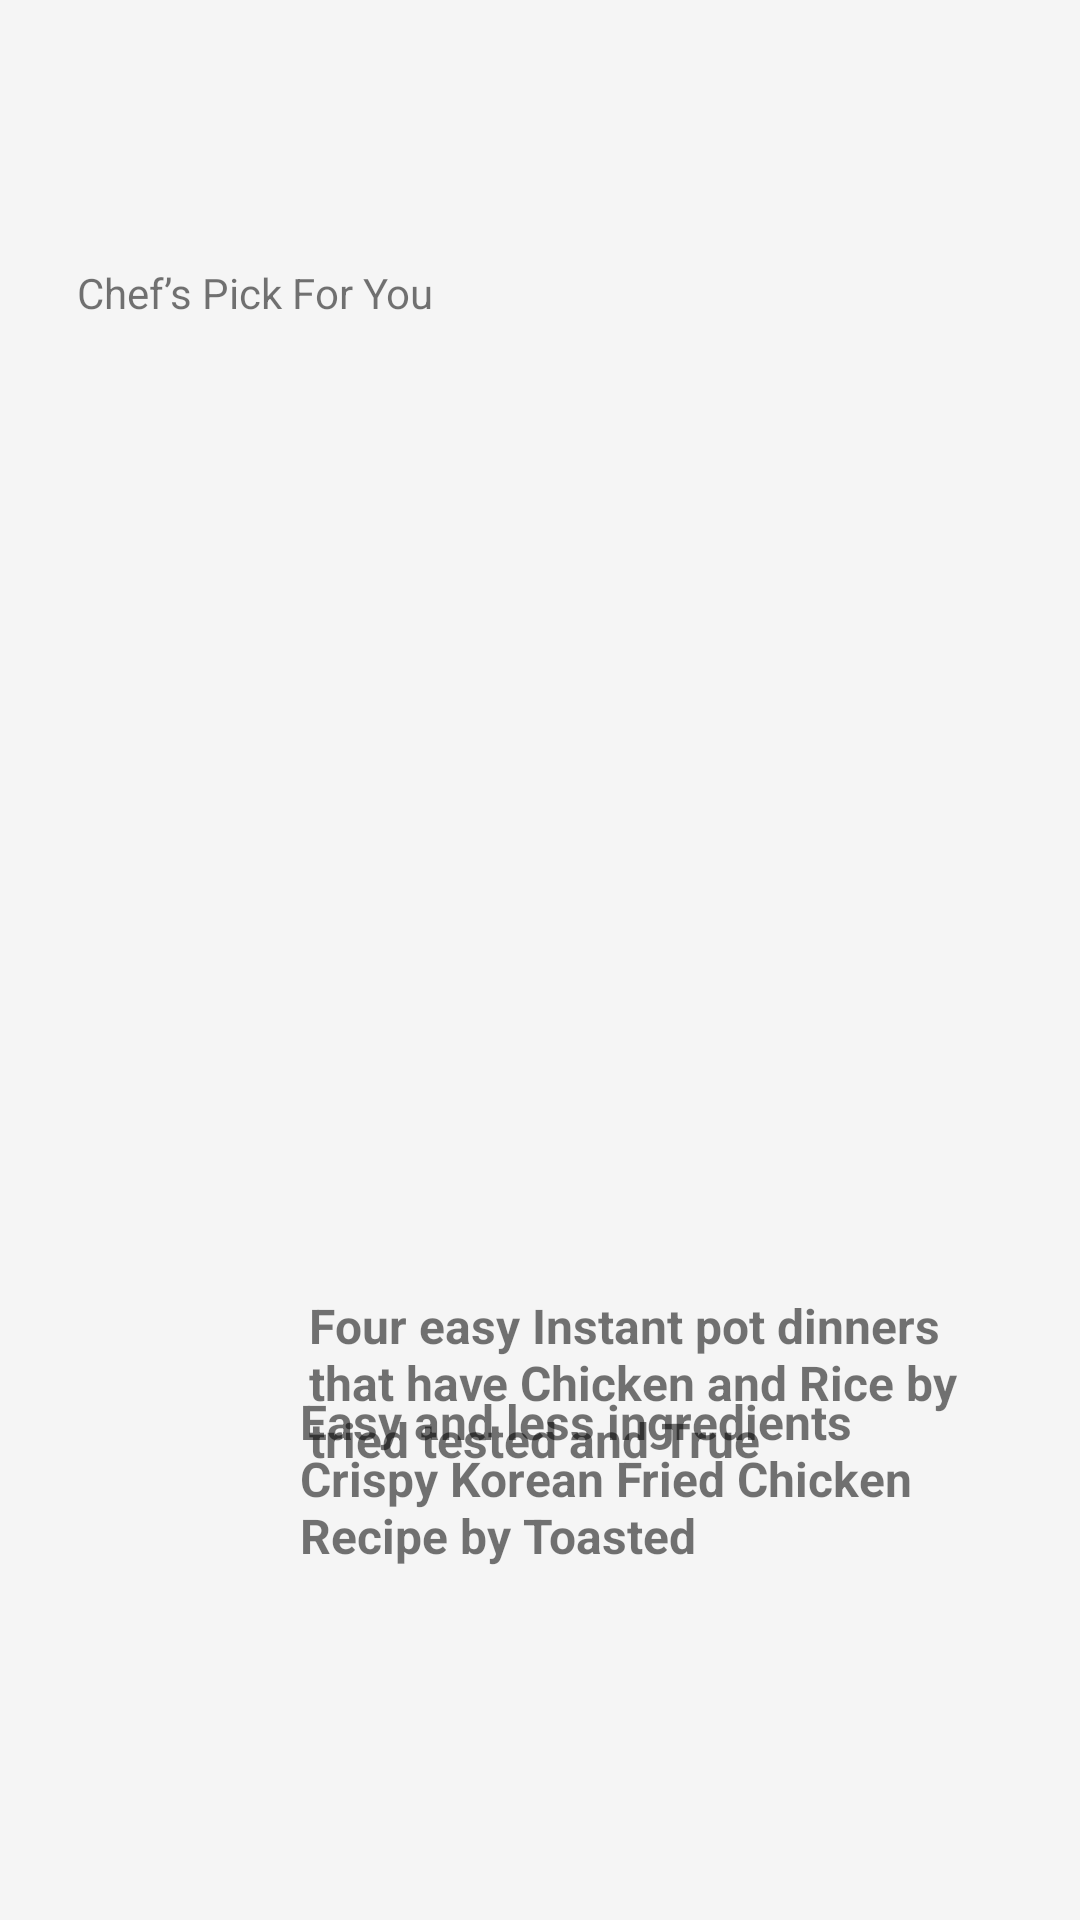

Produce the Android XML layout that renders to this screen, including the resource entries it uses.
<!-- AndroidManifest.xml: application theme Theme.HackHarvard_Decoder -->
<!-- res/layout/activity_third.xml -->
<?xml version="1.0" encoding="utf-8"?>
<androidx.constraintlayout.widget.ConstraintLayout xmlns:android="http://schemas.android.com/apk/res/android"
    xmlns:app="http://schemas.android.com/apk/res-auto"
    xmlns:tools="http://schemas.android.com/tools"
    android:layout_width="match_parent"
    android:layout_height="match_parent"
    android:background="@color/recipe"
    tools:context=".ThirdActivity">


    <TextView
        android:id="@+id/textView2"
        android:layout_width="wrap_content"
        android:layout_height="wrap_content"
        android:layout_marginTop="88dp"
        android:text="Chef’s Pick For You"
        app:layout_constraintEnd_toEndOf="parent"
        app:layout_constraintHorizontal_bias="0.106"
        app:layout_constraintStart_toStartOf="parent"
        app:layout_constraintTop_toTopOf="parent" />

    <ImageView
        android:id="@+id/imageView2"
        android:layout_width="390dp"
        android:layout_height="231dp"
        android:layout_marginTop="128dp"
        app:layout_constraintEnd_toEndOf="parent"
        app:layout_constraintHorizontal_bias="0.258"
        app:layout_constraintStart_toStartOf="parent"
        app:layout_constraintTop_toTopOf="parent"
        app:srcCompat="@drawable/rounded_corners"
        tools:ignore="MissingConstraints" />

    <ImageView
        android:id="@+id/imageView3"
        android:layout_width="103dp"
        android:layout_height="129dp"
        android:layout_marginTop="56dp"
        app:layout_constraintEnd_toStartOf="@+id/textView5"
        app:layout_constraintHorizontal_bias="0.428"
        app:layout_constraintStart_toStartOf="parent"
        app:layout_constraintTop_toBottomOf="@+id/imageView2"
        app:srcCompat="@drawable/rounded_corners"
        tools:ignore="MissingConstraints" />

    <ImageView
        android:id="@+id/imageView4"
        android:layout_width="117dp"
        android:layout_height="116dp"
        android:layout_marginBottom="64dp"
        app:layout_constraintBottom_toBottomOf="parent"
        app:layout_constraintEnd_toStartOf="@+id/textView4"
        app:layout_constraintHorizontal_bias="0.424"
        app:layout_constraintStart_toStartOf="parent"
        app:srcCompat="@drawable/rounded_corners"
        tools:ignore="MissingConstraints" />

    <TextView
        android:id="@+id/textView4"
        android:layout_width="232dp"
        android:layout_height="113dp"
        android:layout_marginEnd="28dp"
        android:layout_marginBottom="64dp"
        android:text="Easy and less ingredients Crispy Korean Fried Chicken Recipe by Toasted"
        android:textSize="16sp"
        android:textStyle="bold"
        app:layout_constraintBottom_toBottomOf="parent"
        app:layout_constraintEnd_toEndOf="parent"
        app:layout_constraintTop_toBottomOf="@+id/textView5"
        app:layout_constraintVertical_bias="1.0"
        tools:ignore="MissingConstraints" />

    <TextView
        android:id="@+id/textView5"
        android:layout_width="229dp"
        android:layout_height="111dp"
        android:layout_marginTop="72dp"
        android:layout_marginEnd="28dp"
        android:text="Four easy Instant pot dinners that have Chicken and Rice by tried tested and True"
        android:textSize="16sp"
        android:textStyle="bold"
        app:layout_constraintEnd_toEndOf="parent"
        app:layout_constraintTop_toBottomOf="@+id/imageView2"
        tools:ignore="MissingConstraints" />
</androidx.constraintlayout.widget.ConstraintLayout>
<!-- resources referenced by this layout -->
<resources>
  <color name="recipe">#F5F5F5</color>
  <style name="Theme.HackHarvard_Decoder" parent="Theme.AppCompat.Light.DarkActionBar">
          
          <item name="colorPrimary">@color/colorPrimary</item>
          <item name="colorPrimaryVariant">@color/colorPrimaryDark</item>
          
          
          <item name="colorSecondary">@color/teal_200</item>
          <item name="colorSecondaryVariant">@color/teal_700</item>
          <item name="colorOnSecondary">@color/black</item>
          
          
          
      </style>
  <color name="colorPrimary">#bc214b</color>
  <color name="colorPrimaryDark">#9e1c40</color>
  <color name="teal_200">#FF03DAC5</color>
  <color name="teal_700">#FF018786</color>
  <color name="black">#FF000000</color>
</resources>
